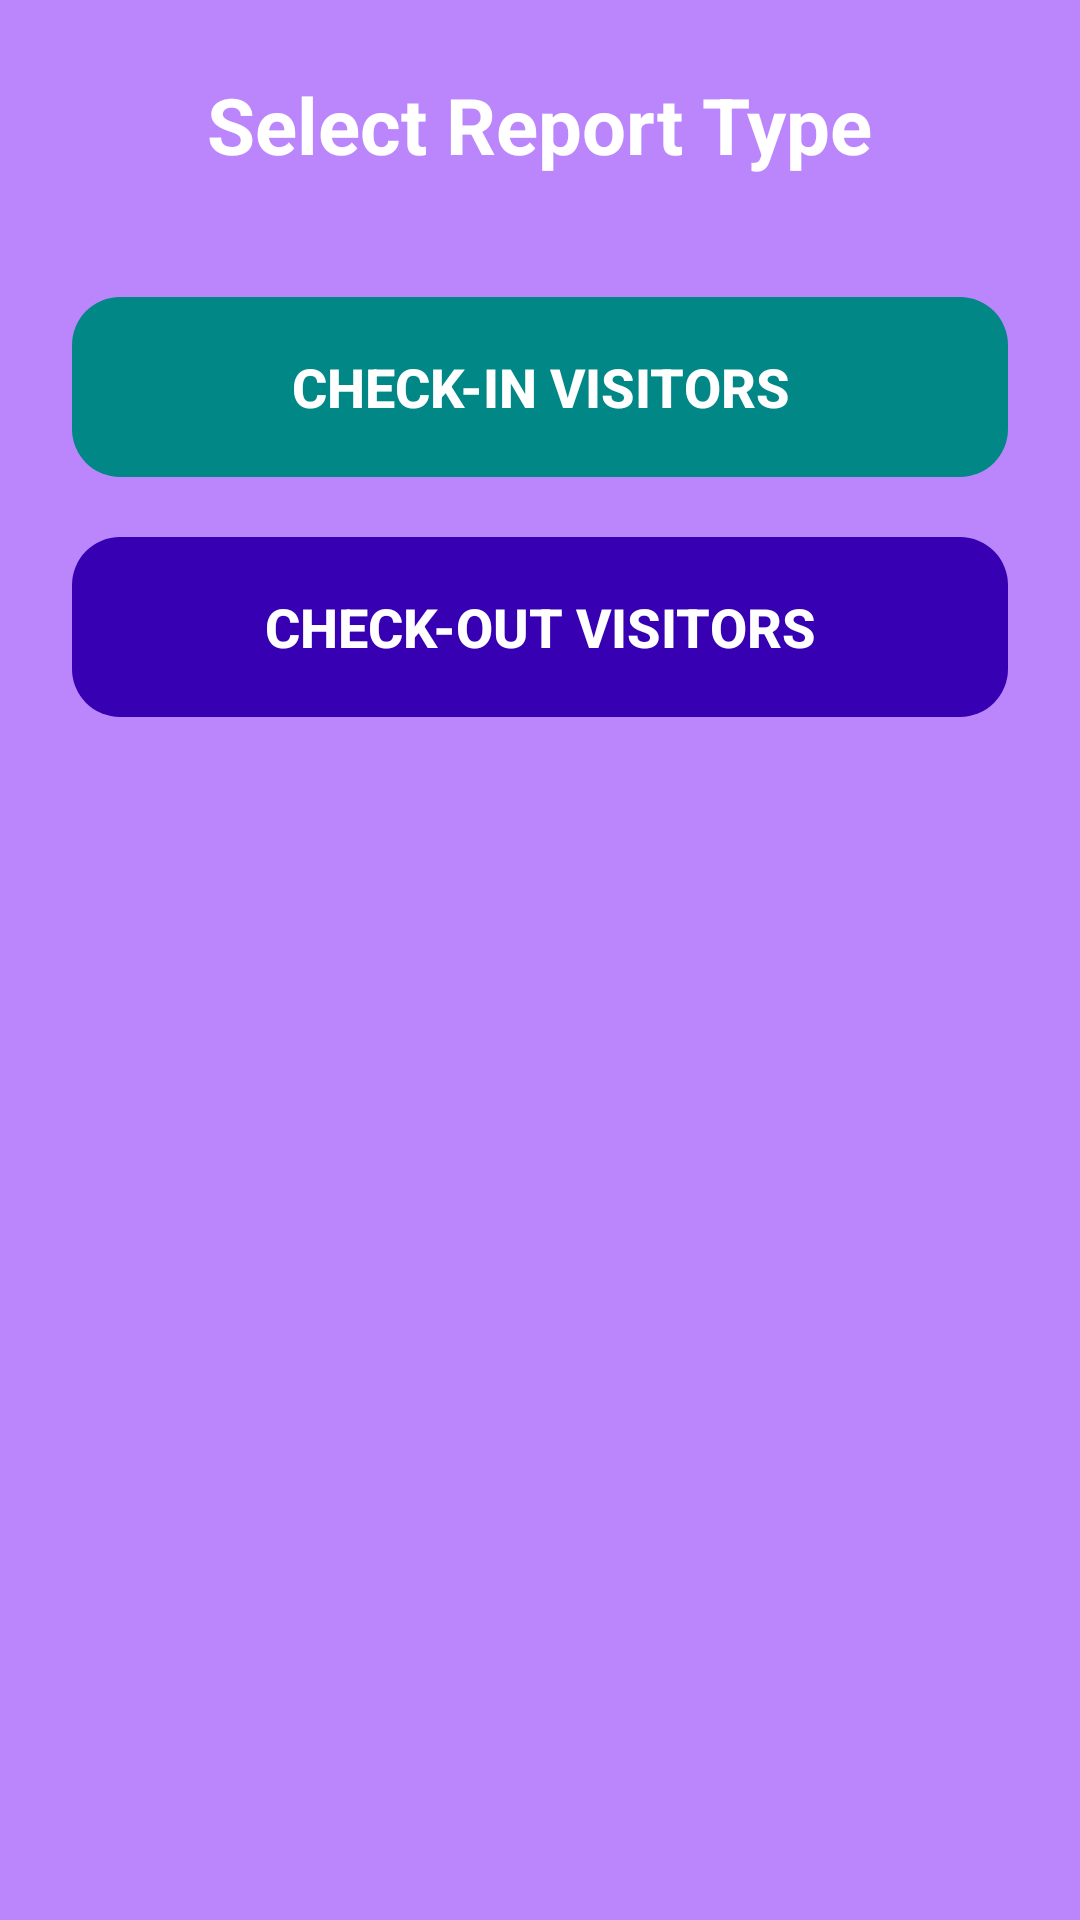

Here is an Android app screen rendered from its layout file. Give the layout XML and the strings, colors and styles it references.
<!-- AndroidManifest.xml: application theme Theme.VisitorManagementSys -->
<!-- res/layout/activity_report_selection.xml -->
<?xml version="1.0" encoding="utf-8"?>
<ScrollView
    xmlns:android="http://schemas.android.com/apk/res/android"
    android:layout_width="match_parent"
    android:layout_height="match_parent"
    android:background="@color/purple_200">

    <LinearLayout
        android:layout_width="match_parent"
        android:layout_height="wrap_content"
        android:orientation="vertical"
        android:padding="24dp"
        android:gravity="center_horizontal">

        <TextView
            android:layout_width="wrap_content"
            android:layout_height="wrap_content"
            android:text="Select Report Type"
            android:textSize="26sp"
            android:textStyle="bold"
            android:textColor="@android:color/white"
            android:gravity="center"
            android:layout_marginBottom="40dp"/>

        
        <Button
            android:id="@+id/btnInReport"
            android:layout_width="match_parent"
            android:layout_height="60dp"
            android:text="Check-In Visitors"
            android:textSize="18sp"
            android:textStyle="bold"
            android:textColor="@android:color/white"
            android:backgroundTint="@color/teal_700"
            android:layout_marginBottom="20dp"
            android:background="@drawable/rounded_button"/>

        
        <Button
            android:id="@+id/btnOutReport"
            android:layout_width="match_parent"
            android:layout_height="60dp"
            android:text="Check-Out Visitors"
            android:textSize="18sp"
            android:textStyle="bold"
            android:textColor="@android:color/white"
            android:backgroundTint="@color/purple_700"
            android:background="@drawable/rounded_button"/>

    </LinearLayout>
</ScrollView>
<!-- resources referenced by this layout -->
<resources>
  <color name="purple_200">#BB86FC</color>
  <color name="purple_700">#3700B3</color>
  <color name="teal_700">#018786</color>
  <!-- drawable rounded_button (drawable) -->
  <?xml version="1.0" encoding="utf-8"?>
  <ripple xmlns:android="http://schemas.android.com/apk/res/android"
      android:color="?attr/colorControlHighlight">
      <item>
          <shape android:shape="rectangle">
              <corners android:radius="16dp"/>
          </shape>
      </item>
  </ripple>
  <style name="Theme.VisitorManagementSys" parent="Base.Theme.VisitorManagementSys" />
  <style name="Base.Theme.VisitorManagementSys" parent="Theme.Material3.DayNight.NoActionBar">
          
          
      </style>
</resources>
